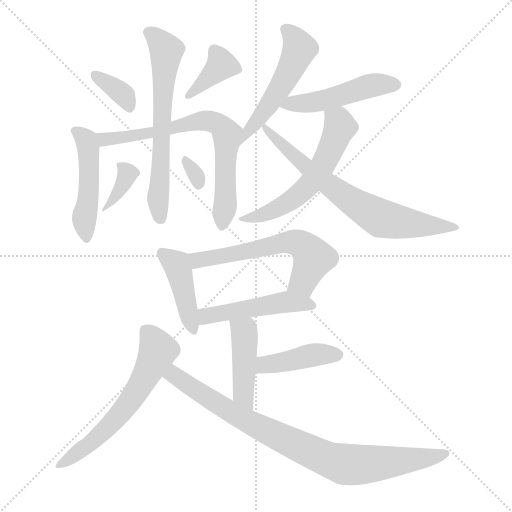
t = 0.00 s
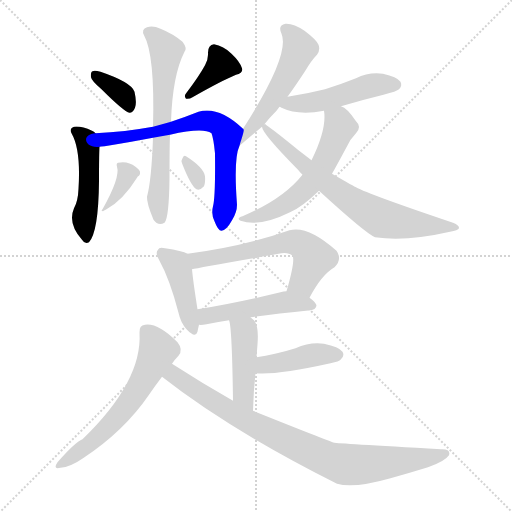
t = 2.42 s
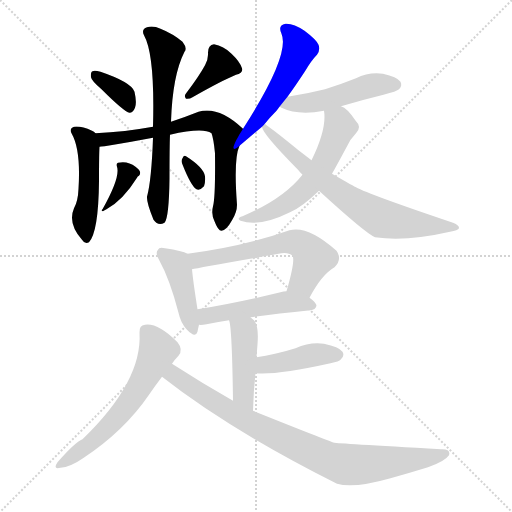
t = 4.84 s
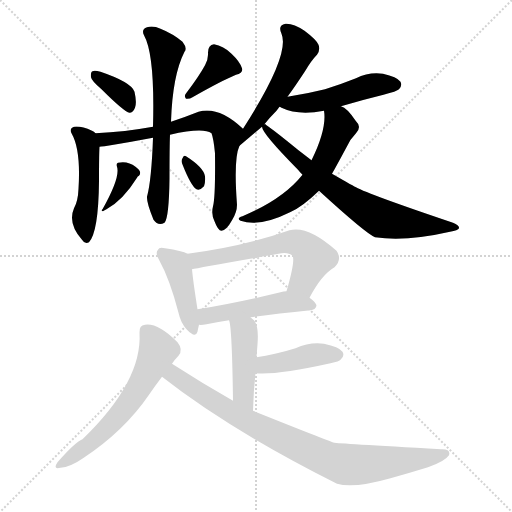
t = 7.26 s
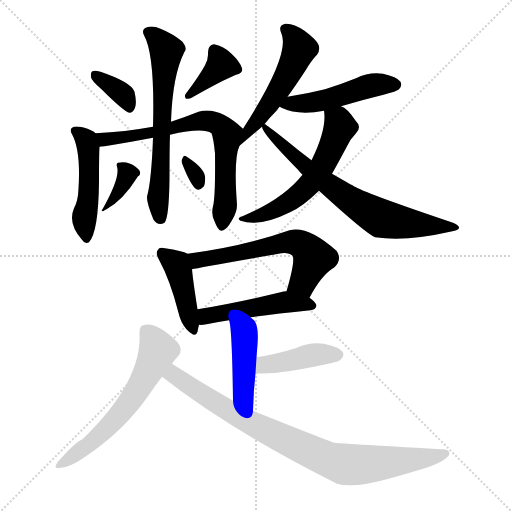
t = 9.68 s
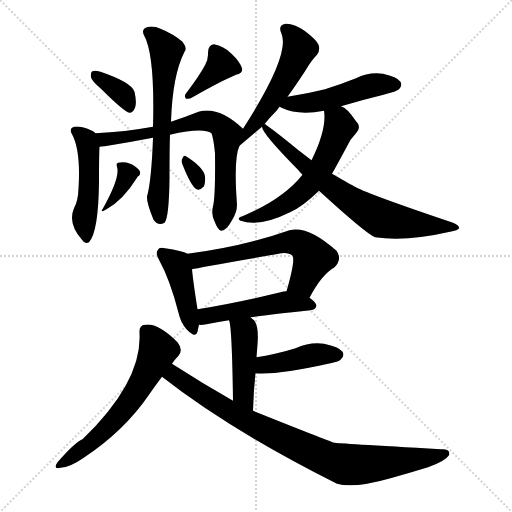
t = 12.10 s

The animated SVG that drew these frames (rendered in a browser with its animation timeline set to each time). Animation: 18 CSS @keyframes rules; one cycle of 12.10 s.

<svg version="1.1" viewBox="0 0 1024 1024" xmlns="http://www.w3.org/2000/svg">
  <g stroke="lightgray" stroke-dasharray="1,1" stroke-width="1" transform="scale(4, 4)">
    <line x1="0" y1="0" x2="256" y2="256"></line>
    <line x1="256" y1="0" x2="0" y2="256"></line>
    <line x1="128" y1="0" x2="128" y2="256"></line>
    <line x1="0" y1="128" x2="256" y2="128"></line>
  </g>
<g transform="scale(1, -1) translate(0, -900)">
   <style type="text/css">
    @keyframes keyframes0 {
      from {
       stroke: blue;
       stroke-dashoffset: 355;
       stroke-width: 128;
       }
       54% {
       animation-timing-function: step-end;
       stroke: blue;
       stroke-dashoffset: 0;
       stroke-width: 128;
       }
       to {
       stroke: black;
       stroke-width: 1024;
       }
       }
       #make-me-a-hanzi-animation-0 {
         animation: keyframes0 0.538900s both;
         animation-delay: 0.000000s;
         animation-timing-function: linear;
       }
    @keyframes keyframes1 {
      from {
       stroke: blue;
       stroke-dashoffset: 377;
       stroke-width: 128;
       }
       55% {
       animation-timing-function: step-end;
       stroke: blue;
       stroke-dashoffset: 0;
       stroke-width: 128;
       }
       to {
       stroke: black;
       stroke-width: 1024;
       }
       }
       #make-me-a-hanzi-animation-1 {
         animation: keyframes1 0.556803s both;
         animation-delay: 0.538900s;
         animation-timing-function: linear;
       }
    @keyframes keyframes2 {
      from {
       stroke: blue;
       stroke-dashoffset: 481;
       stroke-width: 128;
       }
       61% {
       animation-timing-function: step-end;
       stroke: blue;
       stroke-dashoffset: 0;
       stroke-width: 128;
       }
       to {
       stroke: black;
       stroke-width: 1024;
       }
       }
       #make-me-a-hanzi-animation-2 {
         animation: keyframes2 0.641439s both;
         animation-delay: 1.095703s;
         animation-timing-function: linear;
       }
    @keyframes keyframes3 {
      from {
       stroke: blue;
       stroke-dashoffset: 711;
       stroke-width: 128;
       }
       70% {
       animation-timing-function: step-end;
       stroke: blue;
       stroke-dashoffset: 0;
       stroke-width: 128;
       }
       to {
       stroke: black;
       stroke-width: 1024;
       }
       }
       #make-me-a-hanzi-animation-3 {
         animation: keyframes3 0.828613s both;
         animation-delay: 1.737142s;
         animation-timing-function: linear;
       }
    @keyframes keyframes4 {
      from {
       stroke: blue;
       stroke-dashoffset: 647;
       stroke-width: 128;
       }
       68% {
       animation-timing-function: step-end;
       stroke: blue;
       stroke-dashoffset: 0;
       stroke-width: 128;
       }
       to {
       stroke: black;
       stroke-width: 1024;
       }
       }
       #make-me-a-hanzi-animation-4 {
         animation: keyframes4 0.776530s both;
         animation-delay: 2.565755s;
         animation-timing-function: linear;
       }
    @keyframes keyframes5 {
      from {
       stroke: blue;
       stroke-dashoffset: 350;
       stroke-width: 128;
       }
       53% {
       animation-timing-function: step-end;
       stroke: blue;
       stroke-dashoffset: 0;
       stroke-width: 128;
       }
       to {
       stroke: black;
       stroke-width: 1024;
       }
       }
       #make-me-a-hanzi-animation-5 {
         animation: keyframes5 0.534831s both;
         animation-delay: 3.342285s;
         animation-timing-function: linear;
       }
    @keyframes keyframes6 {
      from {
       stroke: blue;
       stroke-dashoffset: 309;
       stroke-width: 128;
       }
       50% {
       animation-timing-function: step-end;
       stroke: blue;
       stroke-dashoffset: 0;
       stroke-width: 128;
       }
       to {
       stroke: black;
       stroke-width: 1024;
       }
       }
       #make-me-a-hanzi-animation-6 {
         animation: keyframes6 0.501465s both;
         animation-delay: 3.877116s;
         animation-timing-function: linear;
       }
    @keyframes keyframes7 {
      from {
       stroke: blue;
       stroke-dashoffset: 513;
       stroke-width: 128;
       }
       63% {
       animation-timing-function: step-end;
       stroke: blue;
       stroke-dashoffset: 0;
       stroke-width: 128;
       }
       to {
       stroke: black;
       stroke-width: 1024;
       }
       }
       #make-me-a-hanzi-animation-7 {
         animation: keyframes7 0.667480s both;
         animation-delay: 4.378581s;
         animation-timing-function: linear;
       }
    @keyframes keyframes8 {
      from {
       stroke: blue;
       stroke-dashoffset: 487;
       stroke-width: 128;
       }
       61% {
       animation-timing-function: step-end;
       stroke: blue;
       stroke-dashoffset: 0;
       stroke-width: 128;
       }
       to {
       stroke: black;
       stroke-width: 1024;
       }
       }
       #make-me-a-hanzi-animation-8 {
         animation: keyframes8 0.646322s both;
         animation-delay: 5.046061s;
         animation-timing-function: linear;
       }
    @keyframes keyframes9 {
      from {
       stroke: blue;
       stroke-dashoffset: 576;
       stroke-width: 128;
       }
       65% {
       animation-timing-function: step-end;
       stroke: blue;
       stroke-dashoffset: 0;
       stroke-width: 128;
       }
       to {
       stroke: black;
       stroke-width: 1024;
       }
       }
       #make-me-a-hanzi-animation-9 {
         animation: keyframes9 0.718750s both;
         animation-delay: 5.692383s;
         animation-timing-function: linear;
       }
    @keyframes keyframes10 {
      from {
       stroke: blue;
       stroke-dashoffset: 705;
       stroke-width: 128;
       }
       70% {
       animation-timing-function: step-end;
       stroke: blue;
       stroke-dashoffset: 0;
       stroke-width: 128;
       }
       to {
       stroke: black;
       stroke-width: 1024;
       }
       }
       #make-me-a-hanzi-animation-10 {
         animation: keyframes10 0.823730s both;
         animation-delay: 6.411133s;
         animation-timing-function: linear;
       }
    @keyframes keyframes11 {
      from {
       stroke: blue;
       stroke-dashoffset: 424;
       stroke-width: 128;
       }
       58% {
       animation-timing-function: step-end;
       stroke: blue;
       stroke-dashoffset: 0;
       stroke-width: 128;
       }
       to {
       stroke: black;
       stroke-width: 1024;
       }
       }
       #make-me-a-hanzi-animation-11 {
         animation: keyframes11 0.595052s both;
         animation-delay: 7.234863s;
         animation-timing-function: linear;
       }
    @keyframes keyframes12 {
      from {
       stroke: blue;
       stroke-dashoffset: 596;
       stroke-width: 128;
       }
       66% {
       animation-timing-function: step-end;
       stroke: blue;
       stroke-dashoffset: 0;
       stroke-width: 128;
       }
       to {
       stroke: black;
       stroke-width: 1024;
       }
       }
       #make-me-a-hanzi-animation-12 {
         animation: keyframes12 0.735026s both;
         animation-delay: 7.829915s;
         animation-timing-function: linear;
       }
    @keyframes keyframes13 {
      from {
       stroke: blue;
       stroke-dashoffset: 482;
       stroke-width: 128;
       }
       61% {
       animation-timing-function: step-end;
       stroke: blue;
       stroke-dashoffset: 0;
       stroke-width: 128;
       }
       to {
       stroke: black;
       stroke-width: 1024;
       }
       }
       #make-me-a-hanzi-animation-13 {
         animation: keyframes13 0.642253s both;
         animation-delay: 8.564941s;
         animation-timing-function: linear;
       }
    @keyframes keyframes14 {
      from {
       stroke: blue;
       stroke-dashoffset: 443;
       stroke-width: 128;
       }
       59% {
       animation-timing-function: step-end;
       stroke: blue;
       stroke-dashoffset: 0;
       stroke-width: 128;
       }
       to {
       stroke: black;
       stroke-width: 1024;
       }
       }
       #make-me-a-hanzi-animation-14 {
         animation: keyframes14 0.610514s both;
         animation-delay: 9.207194s;
         animation-timing-function: linear;
       }
    @keyframes keyframes15 {
      from {
       stroke: blue;
       stroke-dashoffset: 422;
       stroke-width: 128;
       }
       58% {
       animation-timing-function: step-end;
       stroke: blue;
       stroke-dashoffset: 0;
       stroke-width: 128;
       }
       to {
       stroke: black;
       stroke-width: 1024;
       }
       }
       #make-me-a-hanzi-animation-15 {
         animation: keyframes15 0.593424s both;
         animation-delay: 9.817708s;
         animation-timing-function: linear;
       }
    @keyframes keyframes16 {
      from {
       stroke: blue;
       stroke-dashoffset: 602;
       stroke-width: 128;
       }
       66% {
       animation-timing-function: step-end;
       stroke: blue;
       stroke-dashoffset: 0;
       stroke-width: 128;
       }
       to {
       stroke: black;
       stroke-width: 1024;
       }
       }
       #make-me-a-hanzi-animation-16 {
         animation: keyframes16 0.739909s both;
         animation-delay: 10.411133s;
         animation-timing-function: linear;
       }
    @keyframes keyframes17 {
      from {
       stroke: blue;
       stroke-dashoffset: 858;
       stroke-width: 128;
       }
       74% {
       animation-timing-function: step-end;
       stroke: blue;
       stroke-dashoffset: 0;
       stroke-width: 128;
       }
       to {
       stroke: black;
       stroke-width: 1024;
       }
       }
       #make-me-a-hanzi-animation-17 {
         animation: keyframes17 0.948242s both;
         animation-delay: 11.151042s;
         animation-timing-function: linear;
       }
</style>
<path d="M 203.0 721.5 Q 248.0 676.5 259.0 674.5 Q 266.0 674.5 270.0 684.5 Q 274.0 694.5 269.0 716.5 Q 263.0 735.5 201.0 756.5 Q 189.0 759.5 185.0 757.5 Q 181.0 756.5 182.0 745.5 Q 183.0 738.5 203.0 721.5 Z" fill="lightgray"></path> 
<path d="M 410.0 769.5 Q 398.0 747.5 373.0 714.5 Q 367.0 708.5 372.0 702.5 Q 379.0 701.5 385.0 705.5 Q 443.0 738.5 472.0 750.5 Q 487.0 754.5 484.0 763.5 Q 480.0 776.5 463.0 792.5 Q 447.0 808.5 428.0 811.5 Q 416.0 810.5 416.0 794.5 Q 417.0 782.5 410.0 769.5 Z" fill="lightgray"></path> 
<path d="M 191.0 633.5 Q 188.0 637.5 184.0 638.5 Q 162.0 648.5 148.0 646.5 Q 138.0 642.5 143.0 633.5 Q 162.0 600.5 157.0 522.5 Q 156.0 497.5 148.0 483.5 Q 135.0 453.5 164.0 420.5 Q 170.0 410.5 178.0 415.5 Q 197.0 436.5 198.0 537.5 Q 198.0 589.5 199.0 606.5 C 200.0 626.5 200.0 626.5 191.0 633.5 Z" fill="lightgray"></path> 
<path d="M 426.0 487.5 Q 422.0 471.5 429.0 457.5 Q 436.0 438.5 443.0 438.5 Q 453.0 439.5 464.0 459.5 Q 474.0 475.5 474.0 490.5 Q 467.0 583.5 479.0 608.5 C 488.0 637.5 489.0 640.5 486.0 642.5 Q 437.0 688.5 397.0 676.5 Q 372.0 666.5 342.0 656.5 L 306.0 646.5 Q 251.0 636.5 191.0 633.5 C 161.0 631.5 169.0 602.5 199.0 606.5 Q 208.0 606.5 306.0 624.5 L 340.0 630.5 Q 406.0 645.5 423.0 633.5 Q 427.0 623.5 430.0 593.5 Q 431.0 505.5 426.0 487.5 Z" fill="lightgray"></path> 
<path d="M 342.0 656.5 Q 345.0 749.5 369.0 796.5 Q 375.0 803.5 365.0 816.5 Q 346.0 832.5 321.0 842.5 Q 306.0 849.5 294.0 845.5 Q 282.0 841.5 288.0 829.5 Q 310.0 790.5 306.0 646.5 L 306.0 624.5 Q 303.0 539.5 294.0 506.5 Q 293.0 494.5 307.0 460.5 Q 316.0 447.5 329.0 454.5 Q 338.0 463.5 339.0 543.5 Q 339.0 606.5 340.0 630.5 L 342.0 656.5 Z" fill="lightgray"></path> 
<path d="M 234.0 566.5 Q 241.0 545.5 205.0 481.5 Q 201.0 478.5 206.0 477.5 Q 207.0 478.5 213.0 481.5 Q 246.0 499.5 274.0 544.5 Q 275.0 547.5 278.0 548.5 Q 281.0 551.5 280.0 556.5 Q 279.0 560.5 271.0 566.5 Q 256.0 578.5 236.0 574.5 Q 232.0 573.5 234.0 566.5 Z" fill="lightgray"></path> 
<path d="M 364.0 573.5 Q 382.0 527.5 393.0 521.5 Q 400.0 518.5 408.0 527.5 Q 411.0 534.5 410.0 547.5 Q 407.0 565.5 372.0 587.5 Q 368.0 590.5 365.0 583.5 Q 362.0 579.5 364.0 573.5 Z" fill="lightgray"></path> 
<path d="M 479.0 608.5 L 524.0 646.5 L 528.0 650.5 Q 538.0 663.5 553.0 678.5 Q 556.0 682.5 559.0 686.5 L 575.0 706.5 Q 591.0 728.5 610.0 757.5 Q 623.0 779.5 634.0 790.5 Q 641.0 800.5 637.0 810.5 Q 633.0 820.5 609.0 838.5 Q 587.0 853.5 571.0 852.5 Q 555.0 849.5 563.0 832.5 Q 581.0 790.5 486.0 642.5 C 470.0 617.5 456.0 589.5 479.0 608.5 Z" fill="lightgray"></path> 
<path d="M 682.0 687.5 Q 722.0 699.5 767.0 710.5 Q 794.0 717.5 798.0 721.5 Q 805.0 728.5 801.0 736.5 Q 794.0 746.5 766.0 752.5 Q 738.0 756.5 712.0 743.5 Q 682.0 731.5 650.0 721.5 Q 614.0 712.5 575.0 706.5 C 545.0 701.5 532.0 699.5 559.0 686.5 Q 560.0 686.5 563.0 684.5 Q 596.0 668.5 648.0 678.5 L 682.0 687.5 Z" fill="lightgray"></path> 
<path d="M 605.0 550.5 Q 566.0 501.5 485.0 467.5 Q 472.0 463.5 481.0 458.5 Q 520.0 445.5 580.0 475.5 Q 604.0 485.5 638.0 518.5 L 664.0 552.5 Q 671.0 564.5 693.0 605.5 Q 700.0 621.5 712.0 633.5 Q 724.0 646.5 712.0 657.5 Q 694.0 684.5 682.0 687.5 C 656.0 701.5 645.0 707.5 648.0 678.5 Q 654.0 642.5 623.0 579.5 L 605.0 550.5 Z" fill="lightgray"></path> 
<path d="M 524.0 646.5 Q 524.0 633.5 596.0 560.5 Q 599.0 556.5 605.0 550.5 L 638.0 518.5 Q 731.0 433.5 750.0 425.5 Q 813.0 416.5 900.0 436.5 Q 916.0 439.5 918.0 443.5 Q 919.0 449.5 906.0 454.5 Q 737.0 511.5 712.0 525.5 Q 711.0 525.5 664.0 552.5 L 623.0 579.5 Q 610.0 589.5 597.0 599.5 Q 548.0 639.5 533.0 649.5 Q 529.0 653.5 528.0 650.5 C 520.0 654.5 520.0 654.5 524.0 646.5 Z" fill="lightgray"></path> 
<path d="M 375.0 392.5 Q 365.0 398.5 330.0 403.5 Q 318.0 406.5 316.0 400.5 Q 310.0 394.5 318.0 380.5 Q 340.0 340.5 357.0 274.5 Q 361.0 255.5 373.0 241.5 Q 391.0 222.5 395.0 236.5 Q 396.0 242.5 398.0 250.5 L 395.0 281.5 Q 386.0 338.5 384.0 361.5 C 381.0 389.5 381.0 389.5 375.0 392.5 Z" fill="lightgray"></path> 
<path d="M 619.0 304.5 Q 643.0 350.5 669.0 365.5 Q 685.0 381.5 673.0 398.5 Q 616.0 449.5 579.0 439.5 Q 485.0 406.5 375.0 392.5 C 345.0 388.5 355.0 355.5 384.0 361.5 Q 396.0 364.5 557.0 392.5 Q 576.0 396.5 585.0 388.5 Q 591.0 379.5 573.0 317.5 C 565.0 288.5 605.0 278.5 619.0 304.5 Z" fill="lightgray"></path> 
<path d="M 501.0 265.5 Q 550.0 272.5 621.0 279.5 Q 631.0 280.5 633.0 288.5 Q 633.0 294.5 619.0 304.5 C 599.0 320.5 599.0 320.5 573.0 317.5 Q 567.0 317.5 561.0 315.5 Q 470.0 293.5 395.0 281.5 C 365.0 276.5 368.0 250.5 398.0 250.5 Q 402.0 249.5 413.0 251.5 Q 432.0 255.5 458.0 259.5 L 501.0 265.5 Z" fill="lightgray"></path> 
<path d="M 506.0 78.5 Q 507.0 118.5 511.0 153.5 L 513.0 185.5 Q 514.0 198.5 515.0 211.5 Q 518.0 247.5 508.0 259.5 Q 504.0 262.5 501.0 265.5 C 479.0 285.5 450.0 288.5 458.0 259.5 Q 464.0 247.5 466.0 98.5 C 466.0 68.5 505.0 48.5 506.0 78.5 Z" fill="lightgray"></path> 
<path d="M 511.0 153.5 Q 553.0 149.5 661.0 173.5 Q 679.0 177.5 681.0 180.5 Q 690.0 187.5 685.0 196.5 Q 678.0 206.5 648.0 212.5 Q 620.0 216.5 591.0 203.5 Q 572.0 197.5 550.0 192.5 Q 531.0 188.5 513.0 185.5 C 483.0 180.5 481.0 155.5 511.0 153.5 Z" fill="lightgray"></path> 
<path d="M 344.0 172.5 Q 350.0 181.5 357.0 188.5 Q 367.0 200.5 355.0 215.5 Q 316.0 254.5 290.0 250.5 Q 278.0 249.5 279.0 234.5 Q 285.0 137.5 165.0 21.5 Q 150.0 15.5 115.0 -24.5 Q 105.0 -39.5 121.0 -35.5 Q 140.0 -34.5 166.0 -16.5 Q 248.0 37.5 298.0 110.5 Q 311.0 129.5 324.0 146.5 L 344.0 172.5 Z" fill="lightgray"></path> 
<path d="M 324.0 146.5 Q 459.0 40.5 674.0 -67.5 Q 707.0 -77.5 781.0 -56.5 Q 817.0 -46.5 856.0 -34.5 Q 890.0 -22.5 898.0 -10.5 Q 902.0 2.5 882.0 1.5 Q 672.0 13.5 669.0 14.5 Q 651.0 20.5 506.0 78.5 L 466.0 98.5 Q 406.0 132.5 344.0 172.5 C 319.0 188.5 300.0 164.5 324.0 146.5 Z" fill="lightgray"></path> 
      <clipPath id="make-me-a-hanzi-clip-0">
      <path d="M 203.0 721.5 Q 248.0 676.5 259.0 674.5 Q 266.0 674.5 270.0 684.5 Q 274.0 694.5 269.0 716.5 Q 263.0 735.5 201.0 756.5 Q 189.0 759.5 185.0 757.5 Q 181.0 756.5 182.0 745.5 Q 183.0 738.5 203.0 721.5 Z" fill="lightgray"></path>
      </clipPath>
      <path clip-path="url(#make-me-a-hanzi-clip-0)" d="M 189.0 750.5 L 246.0 711.5 L 260.0 684.5 " fill="none" id="make-me-a-hanzi-animation-0" stroke-dasharray="227 454" stroke-linecap="round"></path>

      <clipPath id="make-me-a-hanzi-clip-1">
      <path d="M 410.0 769.5 Q 398.0 747.5 373.0 714.5 Q 367.0 708.5 372.0 702.5 Q 379.0 701.5 385.0 705.5 Q 443.0 738.5 472.0 750.5 Q 487.0 754.5 484.0 763.5 Q 480.0 776.5 463.0 792.5 Q 447.0 808.5 428.0 811.5 Q 416.0 810.5 416.0 794.5 Q 417.0 782.5 410.0 769.5 Z" fill="lightgray"></path>
      </clipPath>
      <path clip-path="url(#make-me-a-hanzi-clip-1)" d="M 473.0 761.5 L 443.0 770.5 L 378.0 708.5 " fill="none" id="make-me-a-hanzi-animation-1" stroke-dasharray="249 498" stroke-linecap="round"></path>

      <clipPath id="make-me-a-hanzi-clip-2">
      <path d="M 191.0 633.5 Q 188.0 637.5 184.0 638.5 Q 162.0 648.5 148.0 646.5 Q 138.0 642.5 143.0 633.5 Q 162.0 600.5 157.0 522.5 Q 156.0 497.5 148.0 483.5 Q 135.0 453.5 164.0 420.5 Q 170.0 410.5 178.0 415.5 Q 197.0 436.5 198.0 537.5 Q 198.0 589.5 199.0 606.5 C 200.0 626.5 200.0 626.5 191.0 633.5 Z" fill="lightgray"></path>
      </clipPath>
      <path clip-path="url(#make-me-a-hanzi-clip-2)" d="M 153.0 637.5 L 173.0 619.5 L 177.0 603.5 L 178.0 503.5 L 168.0 458.5 L 173.0 423.5 " fill="none" id="make-me-a-hanzi-animation-2" stroke-dasharray="353 706" stroke-linecap="round"></path>

      <clipPath id="make-me-a-hanzi-clip-3">
      <path d="M 426.0 487.5 Q 422.0 471.5 429.0 457.5 Q 436.0 438.5 443.0 438.5 Q 453.0 439.5 464.0 459.5 Q 474.0 475.5 474.0 490.5 Q 467.0 583.5 479.0 608.5 C 488.0 637.5 489.0 640.5 486.0 642.5 Q 437.0 688.5 397.0 676.5 Q 372.0 666.5 342.0 656.5 L 306.0 646.5 Q 251.0 636.5 191.0 633.5 C 161.0 631.5 169.0 602.5 199.0 606.5 Q 208.0 606.5 306.0 624.5 L 340.0 630.5 Q 406.0 645.5 423.0 633.5 Q 427.0 623.5 430.0 593.5 Q 431.0 505.5 426.0 487.5 Z" fill="lightgray"></path>
      </clipPath>
      <path clip-path="url(#make-me-a-hanzi-clip-3)" d="M 199.0 628.5 L 208.0 621.5 L 292.0 629.5 L 407.0 658.5 L 438.0 651.5 L 454.0 631.5 L 452.0 500.5 L 444.0 448.5 " fill="none" id="make-me-a-hanzi-animation-3" stroke-dasharray="583 1166" stroke-linecap="round"></path>

      <clipPath id="make-me-a-hanzi-clip-4">
      <path d="M 342.0 656.5 Q 345.0 749.5 369.0 796.5 Q 375.0 803.5 365.0 816.5 Q 346.0 832.5 321.0 842.5 Q 306.0 849.5 294.0 845.5 Q 282.0 841.5 288.0 829.5 Q 310.0 790.5 306.0 646.5 L 306.0 624.5 Q 303.0 539.5 294.0 506.5 Q 293.0 494.5 307.0 460.5 Q 316.0 447.5 329.0 454.5 Q 338.0 463.5 339.0 543.5 Q 339.0 606.5 340.0 630.5 L 342.0 656.5 Z" fill="lightgray"></path>
      </clipPath>
      <path clip-path="url(#make-me-a-hanzi-clip-4)" d="M 296.0 835.5 L 309.0 828.5 L 333.0 798.5 L 316.0 503.5 L 322.0 461.5 " fill="none" id="make-me-a-hanzi-animation-4" stroke-dasharray="519 1038" stroke-linecap="round"></path>

      <clipPath id="make-me-a-hanzi-clip-5">
      <path d="M 234.0 566.5 Q 241.0 545.5 205.0 481.5 Q 201.0 478.5 206.0 477.5 Q 207.0 478.5 213.0 481.5 Q 246.0 499.5 274.0 544.5 Q 275.0 547.5 278.0 548.5 Q 281.0 551.5 280.0 556.5 Q 279.0 560.5 271.0 566.5 Q 256.0 578.5 236.0 574.5 Q 232.0 573.5 234.0 566.5 Z" fill="lightgray"></path>
      </clipPath>
      <path clip-path="url(#make-me-a-hanzi-clip-5)" d="M 243.0 568.5 L 254.0 547.5 L 225.0 497.5 L 214.0 491.5 " fill="none" id="make-me-a-hanzi-animation-5" stroke-dasharray="222 444" stroke-linecap="round"></path>

      <clipPath id="make-me-a-hanzi-clip-6">
      <path d="M 364.0 573.5 Q 382.0 527.5 393.0 521.5 Q 400.0 518.5 408.0 527.5 Q 411.0 534.5 410.0 547.5 Q 407.0 565.5 372.0 587.5 Q 368.0 590.5 365.0 583.5 Q 362.0 579.5 364.0 573.5 Z" fill="lightgray"></path>
      </clipPath>
      <path clip-path="url(#make-me-a-hanzi-clip-6)" d="M 373.0 577.5 L 394.0 546.5 L 397.0 531.5 " fill="none" id="make-me-a-hanzi-animation-6" stroke-dasharray="181 362" stroke-linecap="round"></path>

      <clipPath id="make-me-a-hanzi-clip-7">
      <path d="M 479.0 608.5 L 524.0 646.5 L 528.0 650.5 Q 538.0 663.5 553.0 678.5 Q 556.0 682.5 559.0 686.5 L 575.0 706.5 Q 591.0 728.5 610.0 757.5 Q 623.0 779.5 634.0 790.5 Q 641.0 800.5 637.0 810.5 Q 633.0 820.5 609.0 838.5 Q 587.0 853.5 571.0 852.5 Q 555.0 849.5 563.0 832.5 Q 581.0 790.5 486.0 642.5 C 470.0 617.5 456.0 589.5 479.0 608.5 Z" fill="lightgray"></path>
      </clipPath>
      <path clip-path="url(#make-me-a-hanzi-clip-7)" d="M 572.0 840.5 L 597.0 809.5 L 590.0 779.5 L 541.0 694.5 L 487.0 624.5 " fill="none" id="make-me-a-hanzi-animation-7" stroke-dasharray="385 770" stroke-linecap="round"></path>

      <clipPath id="make-me-a-hanzi-clip-8">
      <path d="M 682.0 687.5 Q 722.0 699.5 767.0 710.5 Q 794.0 717.5 798.0 721.5 Q 805.0 728.5 801.0 736.5 Q 794.0 746.5 766.0 752.5 Q 738.0 756.5 712.0 743.5 Q 682.0 731.5 650.0 721.5 Q 614.0 712.5 575.0 706.5 C 545.0 701.5 532.0 699.5 559.0 686.5 Q 560.0 686.5 563.0 684.5 Q 596.0 668.5 648.0 678.5 L 682.0 687.5 Z" fill="lightgray"></path>
      </clipPath>
      <path clip-path="url(#make-me-a-hanzi-clip-8)" d="M 564.0 690.5 L 637.0 696.5 L 747.0 730.5 L 790.0 730.5 " fill="none" id="make-me-a-hanzi-animation-8" stroke-dasharray="359 718" stroke-linecap="round"></path>

      <clipPath id="make-me-a-hanzi-clip-9">
      <path d="M 605.0 550.5 Q 566.0 501.5 485.0 467.5 Q 472.0 463.5 481.0 458.5 Q 520.0 445.5 580.0 475.5 Q 604.0 485.5 638.0 518.5 L 664.0 552.5 Q 671.0 564.5 693.0 605.5 Q 700.0 621.5 712.0 633.5 Q 724.0 646.5 712.0 657.5 Q 694.0 684.5 682.0 687.5 C 656.0 701.5 645.0 707.5 648.0 678.5 Q 654.0 642.5 623.0 579.5 L 605.0 550.5 Z" fill="lightgray"></path>
      </clipPath>
      <path clip-path="url(#make-me-a-hanzi-clip-9)" d="M 655.0 673.5 L 677.0 656.5 L 679.0 644.5 L 657.0 591.5 L 625.0 537.5 L 564.0 487.5 L 488.0 460.5 " fill="none" id="make-me-a-hanzi-animation-9" stroke-dasharray="448 896" stroke-linecap="round"></path>

      <clipPath id="make-me-a-hanzi-clip-10">
      <path d="M 524.0 646.5 Q 524.0 633.5 596.0 560.5 Q 599.0 556.5 605.0 550.5 L 638.0 518.5 Q 731.0 433.5 750.0 425.5 Q 813.0 416.5 900.0 436.5 Q 916.0 439.5 918.0 443.5 Q 919.0 449.5 906.0 454.5 Q 737.0 511.5 712.0 525.5 Q 711.0 525.5 664.0 552.5 L 623.0 579.5 Q 610.0 589.5 597.0 599.5 Q 548.0 639.5 533.0 649.5 Q 529.0 653.5 528.0 650.5 C 520.0 654.5 520.0 654.5 524.0 646.5 Z" fill="lightgray"></path>
      </clipPath>
      <path clip-path="url(#make-me-a-hanzi-clip-10)" d="M 529.0 645.5 L 622.0 557.5 L 750.0 469.5 L 810.0 454.5 L 913.0 444.5 " fill="none" id="make-me-a-hanzi-animation-10" stroke-dasharray="577 1154" stroke-linecap="round"></path>

      <clipPath id="make-me-a-hanzi-clip-11">
      <path d="M 375.0 392.5 Q 365.0 398.5 330.0 403.5 Q 318.0 406.5 316.0 400.5 Q 310.0 394.5 318.0 380.5 Q 340.0 340.5 357.0 274.5 Q 361.0 255.5 373.0 241.5 Q 391.0 222.5 395.0 236.5 Q 396.0 242.5 398.0 250.5 L 395.0 281.5 Q 386.0 338.5 384.0 361.5 C 381.0 389.5 381.0 389.5 375.0 392.5 Z" fill="lightgray"></path>
      </clipPath>
      <path clip-path="url(#make-me-a-hanzi-clip-11)" d="M 325.0 393.5 L 354.0 369.5 L 385.0 242.5 " fill="none" id="make-me-a-hanzi-animation-11" stroke-dasharray="296 592" stroke-linecap="round"></path>

      <clipPath id="make-me-a-hanzi-clip-12">
      <path d="M 619.0 304.5 Q 643.0 350.5 669.0 365.5 Q 685.0 381.5 673.0 398.5 Q 616.0 449.5 579.0 439.5 Q 485.0 406.5 375.0 392.5 C 345.0 388.5 355.0 355.5 384.0 361.5 Q 396.0 364.5 557.0 392.5 Q 576.0 396.5 585.0 388.5 Q 591.0 379.5 573.0 317.5 C 565.0 288.5 605.0 278.5 619.0 304.5 Z" fill="lightgray"></path>
      </clipPath>
      <path clip-path="url(#make-me-a-hanzi-clip-12)" d="M 385.0 367.5 L 400.0 381.5 L 489.0 394.5 L 579.0 416.5 L 594.0 414.5 L 627.0 385.5 L 606.0 335.5 L 584.0 326.5 " fill="none" id="make-me-a-hanzi-animation-12" stroke-dasharray="468 936" stroke-linecap="round"></path>

      <clipPath id="make-me-a-hanzi-clip-13">
      <path d="M 501.0 265.5 Q 550.0 272.5 621.0 279.5 Q 631.0 280.5 633.0 288.5 Q 633.0 294.5 619.0 304.5 C 599.0 320.5 599.0 320.5 573.0 317.5 Q 567.0 317.5 561.0 315.5 Q 470.0 293.5 395.0 281.5 C 365.0 276.5 368.0 250.5 398.0 250.5 Q 402.0 249.5 413.0 251.5 Q 432.0 255.5 458.0 259.5 L 501.0 265.5 Z" fill="lightgray"></path>
      </clipPath>
      <path clip-path="url(#make-me-a-hanzi-clip-13)" d="M 403.0 274.5 L 413.0 267.5 L 570.0 295.5 L 624.0 288.5 " fill="none" id="make-me-a-hanzi-animation-13" stroke-dasharray="354 708" stroke-linecap="round"></path>

      <clipPath id="make-me-a-hanzi-clip-14">
      <path d="M 506.0 78.5 Q 507.0 118.5 511.0 153.5 L 513.0 185.5 Q 514.0 198.5 515.0 211.5 Q 518.0 247.5 508.0 259.5 Q 504.0 262.5 501.0 265.5 C 479.0 285.5 450.0 288.5 458.0 259.5 Q 464.0 247.5 466.0 98.5 C 466.0 68.5 505.0 48.5 506.0 78.5 Z" fill="lightgray"></path>
      </clipPath>
      <path clip-path="url(#make-me-a-hanzi-clip-14)" d="M 465.0 259.5 L 488.0 236.5 L 485.0 113.5 L 502.0 86.5 " fill="none" id="make-me-a-hanzi-animation-14" stroke-dasharray="315 630" stroke-linecap="round"></path>

      <clipPath id="make-me-a-hanzi-clip-15">
      <path d="M 511.0 153.5 Q 553.0 149.5 661.0 173.5 Q 679.0 177.5 681.0 180.5 Q 690.0 187.5 685.0 196.5 Q 678.0 206.5 648.0 212.5 Q 620.0 216.5 591.0 203.5 Q 572.0 197.5 550.0 192.5 Q 531.0 188.5 513.0 185.5 C 483.0 180.5 481.0 155.5 511.0 153.5 Z" fill="lightgray"></path>
      </clipPath>
      <path clip-path="url(#make-me-a-hanzi-clip-15)" d="M 516.0 158.5 L 529.0 170.5 L 618.0 188.5 L 675.0 190.5 " fill="none" id="make-me-a-hanzi-animation-15" stroke-dasharray="294 588" stroke-linecap="round"></path>

      <clipPath id="make-me-a-hanzi-clip-16">
      <path d="M 344.0 172.5 Q 350.0 181.5 357.0 188.5 Q 367.0 200.5 355.0 215.5 Q 316.0 254.5 290.0 250.5 Q 278.0 249.5 279.0 234.5 Q 285.0 137.5 165.0 21.5 Q 150.0 15.5 115.0 -24.5 Q 105.0 -39.5 121.0 -35.5 Q 140.0 -34.5 166.0 -16.5 Q 248.0 37.5 298.0 110.5 Q 311.0 129.5 324.0 146.5 L 344.0 172.5 Z" fill="lightgray"></path>
      </clipPath>
      <path clip-path="url(#make-me-a-hanzi-clip-16)" d="M 291.0 238.5 L 315.0 198.5 L 267.0 106.5 L 189.0 19.5 L 125.0 -26.5 " fill="none" id="make-me-a-hanzi-animation-16" stroke-dasharray="474 948" stroke-linecap="round"></path>

      <clipPath id="make-me-a-hanzi-clip-17">
      <path d="M 324.0 146.5 Q 459.0 40.5 674.0 -67.5 Q 707.0 -77.5 781.0 -56.5 Q 817.0 -46.5 856.0 -34.5 Q 890.0 -22.5 898.0 -10.5 Q 902.0 2.5 882.0 1.5 Q 672.0 13.5 669.0 14.5 Q 651.0 20.5 506.0 78.5 L 466.0 98.5 Q 406.0 132.5 344.0 172.5 C 319.0 188.5 300.0 164.5 324.0 146.5 Z" fill="lightgray"></path>
      </clipPath>
      <path clip-path="url(#make-me-a-hanzi-clip-17)" d="M 333.0 146.5 L 356.0 145.5 L 498.0 55.5 L 665.0 -22.5 L 694.0 -29.5 L 743.0 -28.5 L 889.0 -7.5 " fill="none" id="make-me-a-hanzi-animation-17" stroke-dasharray="730 1460" stroke-linecap="round"></path>

</g>
</svg>
